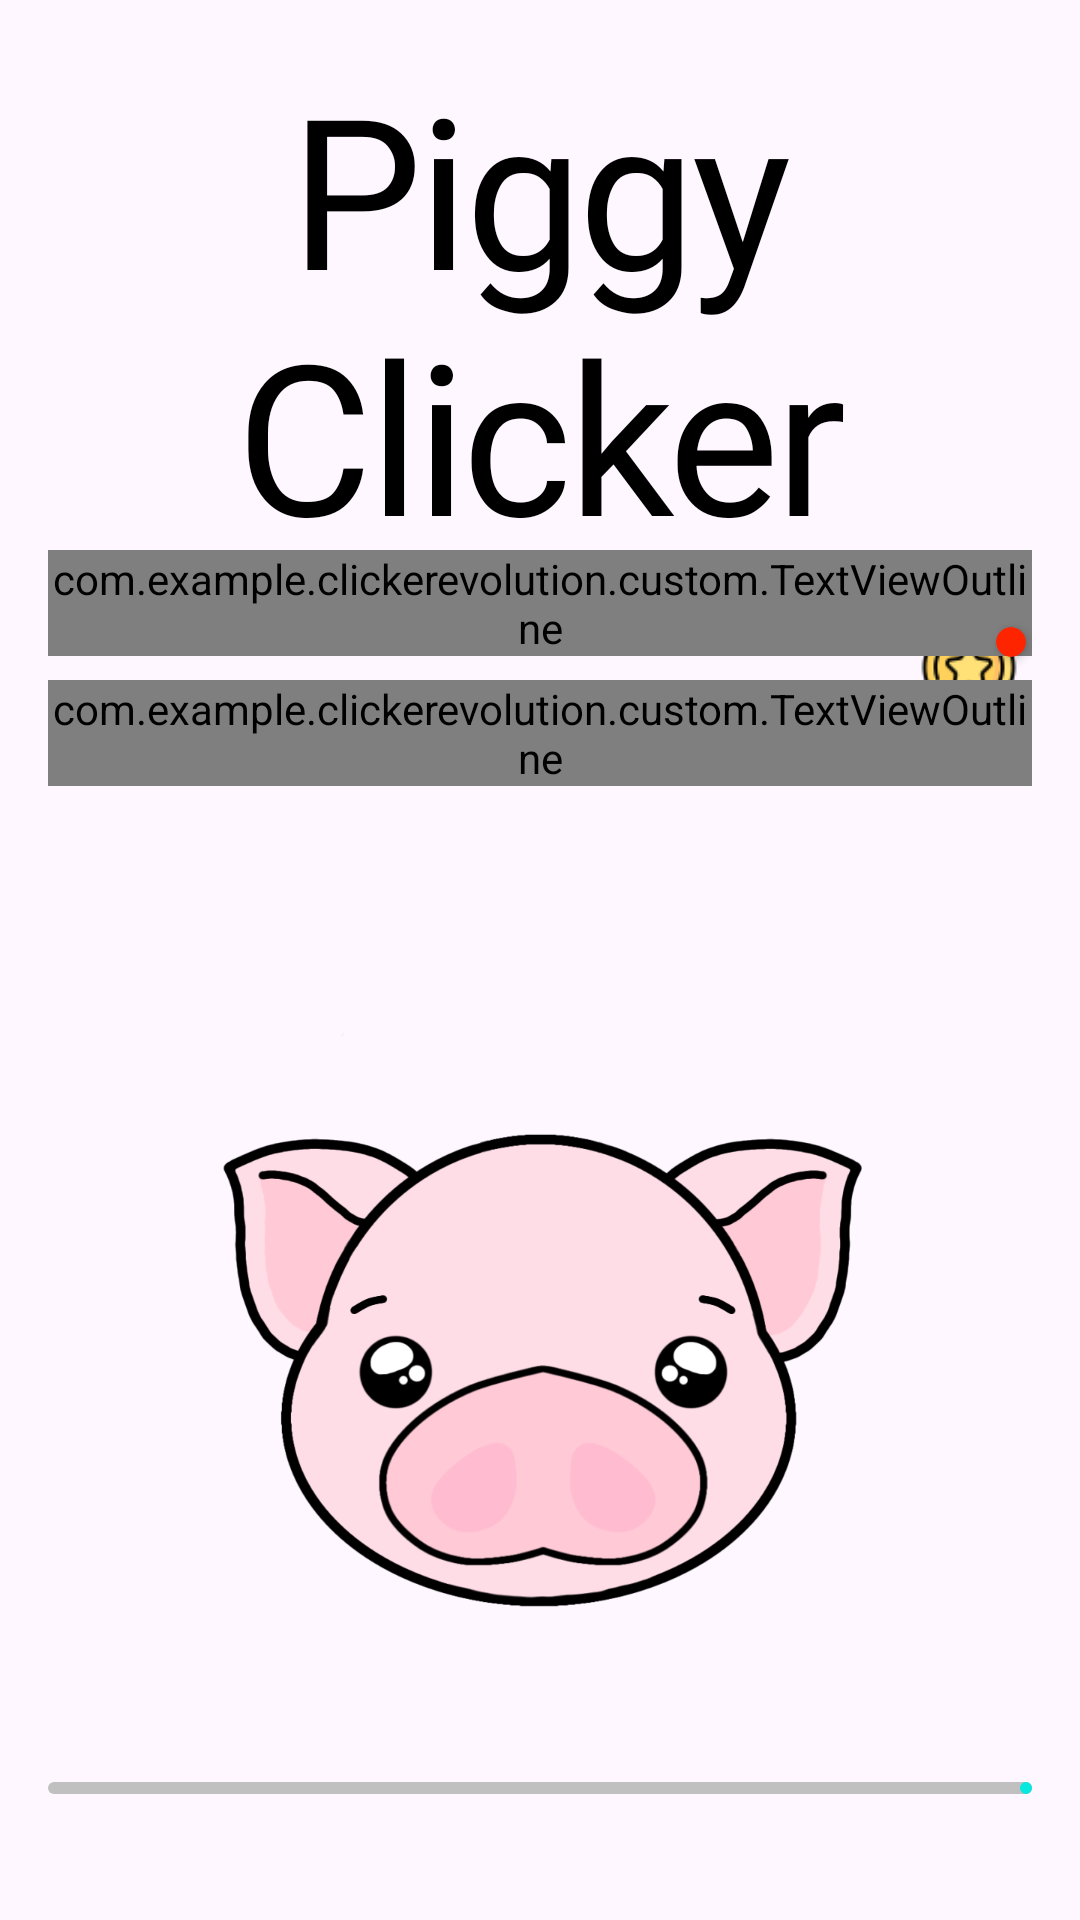

Reconstruct the res/layout file that produces this screen, plus the resources it refers to.
<!-- AndroidManifest.xml: application theme Theme.ClickerEvolution -->
<!-- res/layout/fragment_home.xml -->
<?xml version="1.0" encoding="utf-8"?>
<androidx.constraintlayout.widget.ConstraintLayout xmlns:android="http://schemas.android.com/apk/res/android"
    xmlns:app="http://schemas.android.com/apk/res-auto"
    xmlns:tools="http://schemas.android.com/tools"
    android:layout_width="match_parent"
    android:layout_height="match_parent"
    android:gravity="center"
    android:orientation="vertical"
    android:padding="16dp"
    tools:context=".presentation.home_fragment.HomeFragment">

    <com.google.android.material.textview.MaterialTextView
        android:id="@+id/textView_homeLabel"
        android:layout_width="match_parent"
        android:layout_height="wrap_content"
        android:layout_gravity="center"
        android:fontFamily="@font/font_piggy"
        android:gravity="center"
        android:letterSpacing="-0.02"
        android:text="Piggy Clicker"
        android:textColor="@color/black"
        android:textSize="70sp"
        app:layout_constraintStart_toStartOf="parent"
        app:layout_constraintTop_toTopOf="parent" />

    <com.google.android.material.imageview.ShapeableImageView
        android:id="@+id/imageView_imageDailyReward"
        android:layout_width="42dp"
        android:layout_height="42dp"
        android:layout_marginTop="16dp"
        android:src="@drawable/img_daily_reward"
        app:layout_constraintEnd_toEndOf="parent"
        app:layout_constraintTop_toBottomOf="@+id/textView_homeLabel" />

    <androidx.cardview.widget.CardView
        android:id="@+id/cardView_indicatorDailyReward"
        android:layout_width="10dp"
        android:layout_height="10dp"
        android:layout_marginTop="2dp"
        android:layout_marginEnd="2dp"
        app:cardBackgroundColor="@color/red"
        app:cardCornerRadius="30dp"
        app:layout_constraintEnd_toEndOf="@+id/imageView_imageDailyReward"
        app:layout_constraintTop_toTopOf="@+id/imageView_imageDailyReward" />

    <com.example.clickerevolution.custom.TextViewOutline
        android:id="@+id/textView_clickTickValue"
        style="@style/style_text_outline"
        android:layout_width="wrap_content"
        android:layout_height="wrap_content"
        android:layout_marginBottom="8dp"
        android:text="+120 за клик"
        android:textColor="@color/white"
        android:textSize="14sp"
        app:layout_constraintBottom_toTopOf="@+id/textView_tickPerSecondValue"
        app:layout_constraintEnd_toEndOf="parent"
        app:layout_constraintStart_toStartOf="parent" />

    <com.example.clickerevolution.custom.TextViewOutline
        android:id="@+id/textView_tickPerSecondValue"
        style="@style/style_text_outline"
        android:layout_width="wrap_content"
        android:layout_height="wrap_content"
        android:layout_gravity="center"
        android:layout_marginBottom="12dp"
        android:gravity="center"
        android:text="+50 в секунду"
        android:textSize="14sp"
        app:layout_constraintBottom_toTopOf="@+id/coinsContainer"
        app:layout_constraintEnd_toEndOf="parent"
        app:layout_constraintStart_toStartOf="parent" />

    <FrameLayout
        android:id="@+id/coinsContainer"
        android:layout_width="250dp"
        android:layout_height="300dp"
        android:layout_marginBottom="50dp"
        app:layout_constraintBottom_toBottomOf="parent"
        app:layout_constraintEnd_toEndOf="parent"
        app:layout_constraintStart_toStartOf="parent">

        <com.google.android.material.imageview.ShapeableImageView
            android:id="@+id/imageView_imageToClick"
            android:layout_width="250dp"
            android:layout_height="250dp"
            android:layout_gravity="bottom"
            android:scaleType="fitXY"
            android:src="@drawable/img_pig" />
    </FrameLayout>

    <com.google.android.material.progressindicator.LinearProgressIndicator
        android:id="@+id/progressBar_diamonds"
        android:layout_width="match_parent"
        android:layout_height="wrap_content"
        android:layout_marginTop="20dp"
        android:max="200"
        android:progress="50"
        app:indicatorColor="@color/turquoise"
        app:layout_constraintEnd_toEndOf="parent"
        app:layout_constraintStart_toStartOf="parent"
        app:layout_constraintTop_toBottomOf="@+id/coinsContainer"
        app:trackColor="@color/gray" />

</androidx.constraintlayout.widget.ConstraintLayout>
<!-- resources referenced by this layout -->
<resources>
  <color name="black">#FF000000</color>
  <color name="gray">#C0C0C0</color>
  <color name="red">#FF2400</color>
  <color name="turquoise">#08E8DE</color>
  <color name="white">#FFFFFFFF</color>
  <!-- drawable img_daily_reward: png bitmap (drawable, 5484 bytes) -->
  <!-- drawable img_pig: png bitmap (drawable, 143929 bytes) -->
  <style name="style_text_outline">
          <item name="android:fontFamily">@font/font_rubik_mono_one_regular</item>
          <item name="android:textColor">@color/white</item>
          <item name="outlineSize">2dp</item>
          <item name="outlineColor">@color/black</item>
      </style>
  <style name="Theme.ClickerEvolution" parent="Base.Theme.ClickerEvolution" />
  <style name="Base.Theme.ClickerEvolution" parent="Theme.Material3.DayNight.NoActionBar">
          
          
      </style>
</resources>
